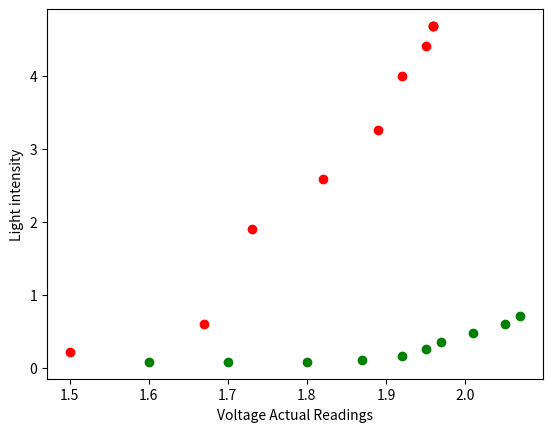

Python code for this plot:
# -*- coding: utf-8 -*-
"""
Created on Thu Mar 11 12:33:04 2021

@author: matte
"""
import numpy as np
import matplotlib.pyplot as plt
x = np.array([1.96,1.96,1.96,1.95,1.92,1.89,1.82,1.73,1.67,1.5])#vAccross
y = np.array([4.68,4.68,4.68,4.4,4,3.252,2.58,1.9,0.596,0.21])#light intensity
plt.xlabel("Voltage Actual Readings")#names the axis
plt.ylabel("Light intensity")#names the axis
plt.scatter(x, y, color = 'red')
a= np.array([2.07,2.05,2.01,1.97,1.95,1.92,1.87,1.8,1.7,1.6])#vAccross
b= np.array([0.71,0.6,0.47,0.356,0.252,0.165,0.104,0.078,0.078,0.078])#light intensity
plt.scatter(a, b, color = 'green')
plt.show()
